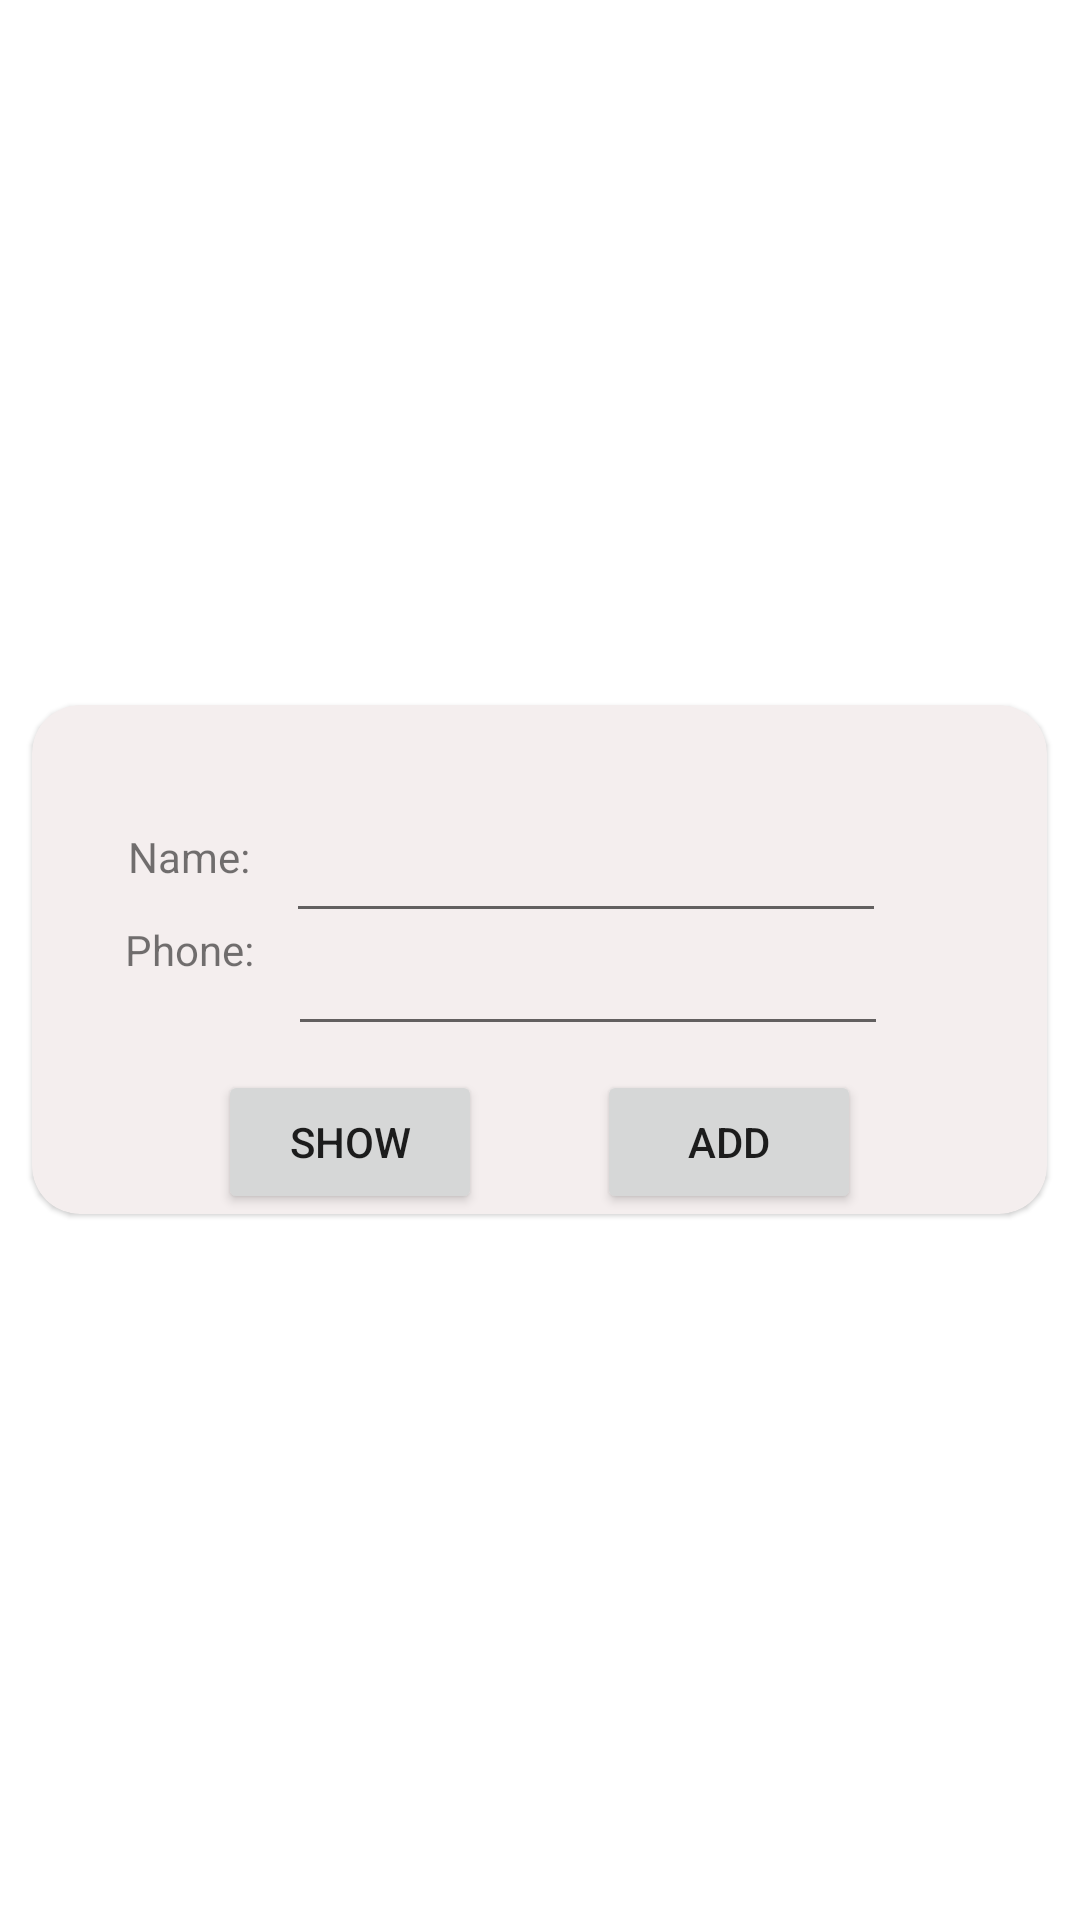

Android layout source for this screen:
<!-- AndroidManifest.xml: application theme Theme.MyFirebaseDemo -->
<!-- res/layout/activity_add_contact.xml -->
<?xml version="1.0" encoding="utf-8"?>
<androidx.appcompat.widget.LinearLayoutCompat
    xmlns:android="http://schemas.android.com/apk/res/android"
    xmlns:app="http://schemas.android.com/apk/res-auto"
    xmlns:tools="http://schemas.android.com/tools"
    android:layout_width="match_parent"
    android:layout_height="match_parent"
    android:gravity="center"
    tools:context=".firebase_recycler.AddContactActivity">
    <androidx.cardview.widget.CardView
        android:backgroundTint="#F4EEEE"
        app:cardCornerRadius="16dp"
        app:cardElevation="1dp"
        app:cardUseCompatPadding="true"
        android:layout_gravity="center"
        android:layout_width="wrap_content"
        android:layout_height="wrap_content"
        >


        <androidx.constraintlayout.widget.ConstraintLayout
            android:layout_gravity="center_vertical"
            android:layout_width="match_parent"
            android:layout_height="match_parent">

            <TextView
                android:id="@+id/lable_for_name"
                android:layout_width="wrap_content"
                android:layout_height="wrap_content"
                android:layout_marginStart="32dp"
                android:text="Name: "
                app:layout_constraintBottom_toBottomOf="parent"
                app:layout_constraintStart_toStartOf="parent"
                app:layout_constraintTop_toTopOf="parent"
                app:layout_constraintVertical_bias="0.271" />

            <EditText
                android:id="@+id/name_id"
                android:layout_width="200dp"
                android:layout_height="wrap_content"
                android:layout_marginStart="8dp"
                android:layout_marginEnd="53dp"
                android:inputType="textPersonName"
                app:layout_constraintBottom_toBottomOf="parent"
                app:layout_constraintEnd_toEndOf="parent"
                app:layout_constraintStart_toEndOf="@+id/lable_for_name"
                app:layout_constraintTop_toTopOf="parent"
                app:layout_constraintVertical_bias="0.271" />

            <TextView
                android:id="@+id/lable_for_phone"
                android:layout_width="wrap_content"
                android:layout_height="wrap_content"
                android:layout_marginStart="31dp"
                android:layout_marginTop="31dp"
                android:text="Phone: "
                app:layout_constraintStart_toStartOf="parent"
                app:layout_constraintTop_toTopOf="@id/lable_for_name" />

            <EditText
                android:id="@+id/phone_id"
                android:layout_width="200dp"
                android:layout_height="wrap_content"
                android:layout_marginStart="8dp"
                android:layout_marginTop="31dp"
                android:layout_marginEnd="53dp"
                android:inputType="phone"
                android:minHeight="48dp"
                app:layout_constraintEnd_toEndOf="parent"
                app:layout_constraintStart_toEndOf="@+id/lable_for_phone"
                app:layout_constraintTop_toTopOf="@id/name_id" />

            <Button
                android:id="@+id/show_btn"
                android:layout_width="wrap_content"
                android:layout_height="wrap_content"
                android:layout_marginStart="24dp"
                android:layout_marginTop="8dp"
                android:text="Show"
                app:layout_constraintEnd_toStartOf="@+id/add_btn"
                app:layout_constraintStart_toStartOf="parent"
                app:layout_constraintTop_toBottomOf="@+id/phone_id" />

            <Button
                android:id="@+id/add_btn"
                android:layout_width="wrap_content"
                android:layout_height="wrap_content"
                android:layout_marginTop="8dp"
                android:layout_marginEnd="24dp"
                android:text="Add"
                app:layout_constraintEnd_toEndOf="parent"
                app:layout_constraintStart_toEndOf="@+id/show_btn"
                app:layout_constraintTop_toBottomOf="@+id/phone_id" />
        </androidx.constraintlayout.widget.ConstraintLayout>
    </androidx.cardview.widget.CardView>
</androidx.appcompat.widget.LinearLayoutCompat>
<!-- resources referenced by this layout -->
<resources>
  <style name="Theme.MyFirebaseDemo" parent="Theme.MaterialComponents.DayNight.NoActionBar">
          
          <item name="colorPrimary">@color/purple_500</item>
          <item name="colorPrimaryVariant">@color/purple_700</item>
          <item name="colorOnPrimary">@color/white</item>
          
          <item name="colorSecondary">@color/teal_200</item>
          <item name="colorSecondaryVariant">@color/teal_700</item>
          <item name="colorOnSecondary">@color/black</item>
          
          <item name="android:statusBarColor" tools:targetApi="l">?attr/colorPrimaryVariant</item>
          
      </style>
  <color name="purple_500">#FF6200EE</color>
  <color name="purple_700">#FF3700B3</color>
  <color name="white">#FFFFFFFF</color>
  <color name="teal_200">#FF03DAC5</color>
  <color name="teal_700">#FF018786</color>
  <color name="black">#FF000000</color>
</resources>
